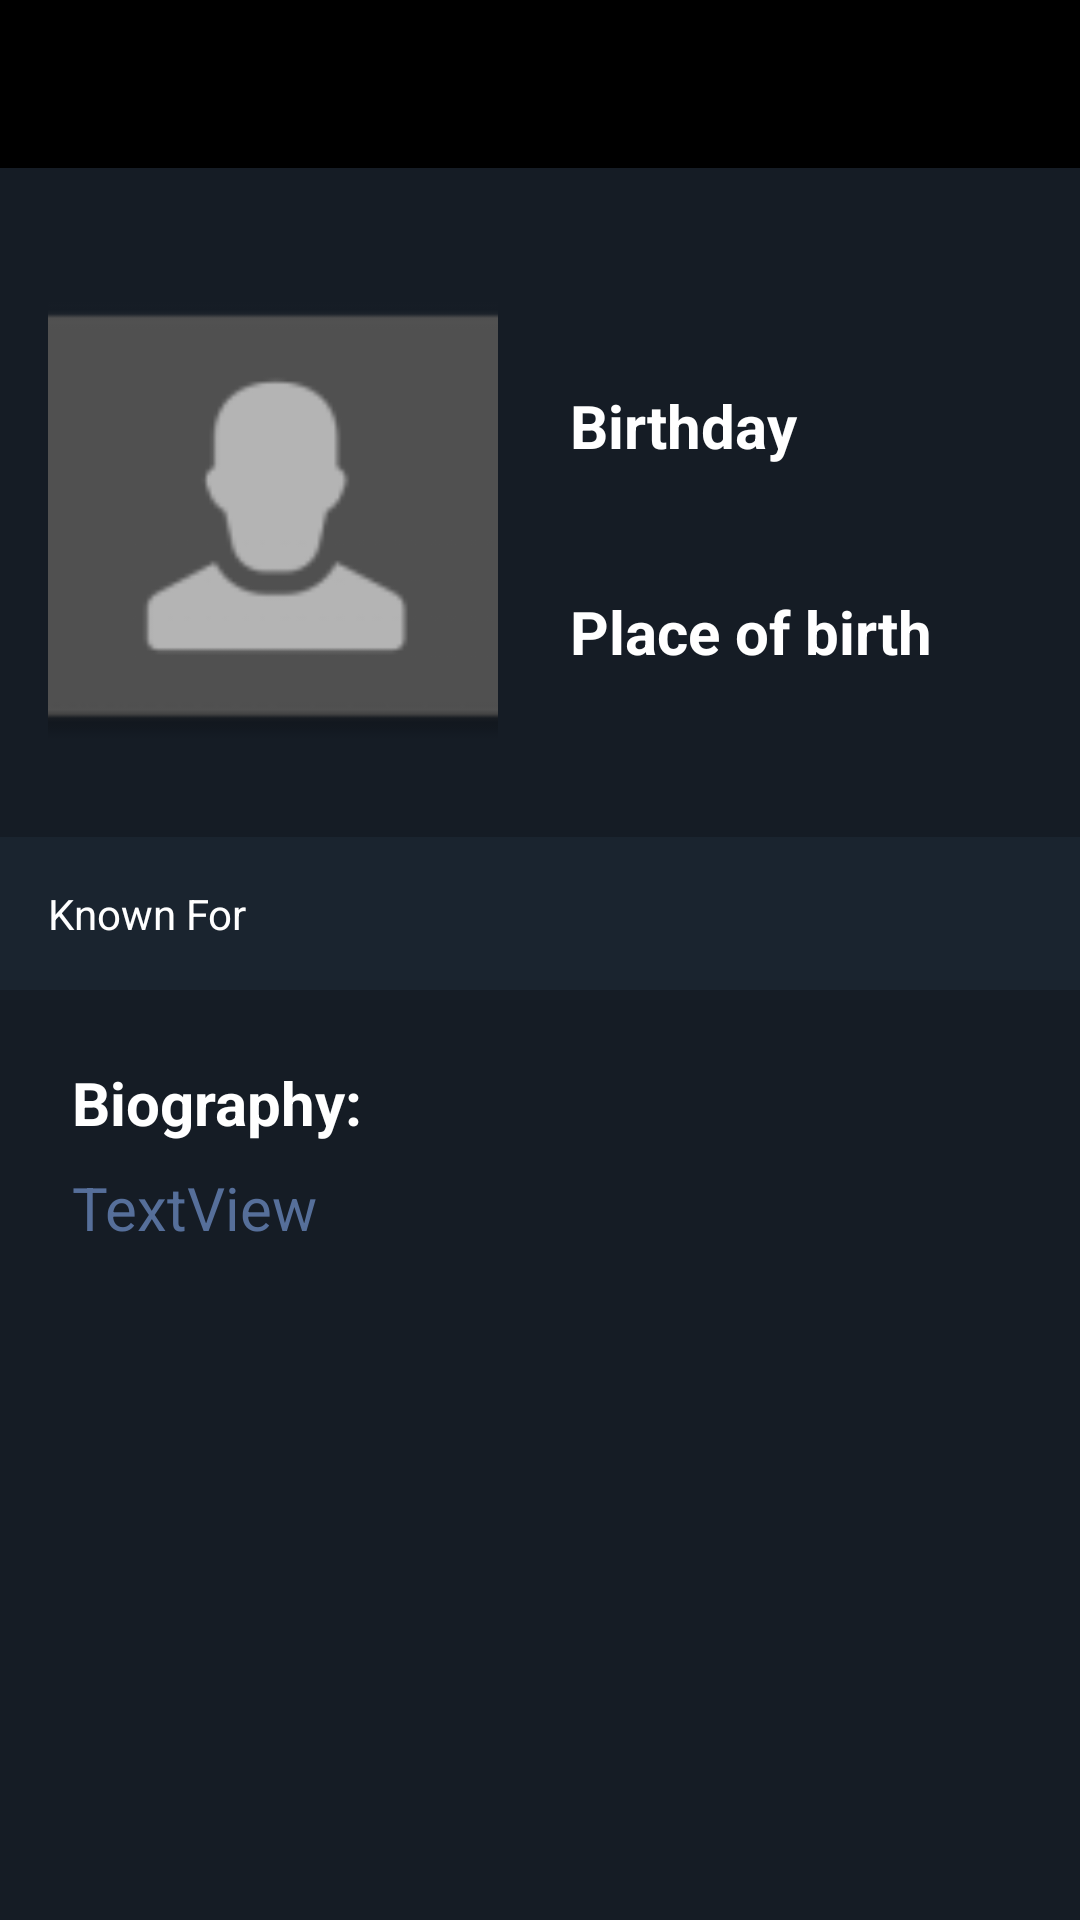

This screen was rendered from an Android layout file. Write that file and the resources it references.
<!-- AndroidManifest.xml: application theme AppTheme -->
<!-- res/layout/activity_actor_detail.xml -->
<?xml version="1.0" encoding="utf-8"?>
<androidx.constraintlayout.widget.ConstraintLayout xmlns:android="http://schemas.android.com/apk/res/android"
    xmlns:app="http://schemas.android.com/apk/res-auto"
    xmlns:tools="http://schemas.android.com/tools"
    android:layout_width="match_parent"
    android:layout_height="match_parent"
    android:background="@color/colorPrimary">

    <androidx.appcompat.widget.Toolbar
        android:id="@+id/toolbar_detail"
        android:layout_width="match_parent"
        android:layout_height="56dp"
        android:background="@color/colorPrimaryDark"
        app:layout_constraintEnd_toEndOf="parent"
        app:layout_constraintStart_toStartOf="parent"
        app:layout_constraintTop_toTopOf="parent" />

    <ScrollView
        android:layout_width="match_parent"
        android:layout_height="0dp"
        app:layout_constraintBottom_toBottomOf="parent"
        app:layout_constraintEnd_toEndOf="parent"
        app:layout_constraintStart_toStartOf="parent"
        app:layout_constraintTop_toBottomOf="@+id/toolbar_detail">

        <androidx.constraintlayout.widget.ConstraintLayout
            android:layout_width="match_parent"
            android:layout_height="match_parent">

            <ImageView
                android:id="@+id/profile_picture"
                android:layout_width="150dp"
                android:layout_height="200dp"
                android:layout_marginStart="16dp"
                android:layout_marginLeft="16dp"
                android:layout_marginTop="16dp"
                android:scaleType="centerCrop"
                app:layout_constraintStart_toStartOf="parent"
                app:layout_constraintTop_toTopOf="parent"
                app:srcCompat="@mipmap/default_cast" />

            <TextView
                android:id="@+id/name"
                android:layout_width="0dp"
                android:layout_height="wrap_content"
                android:layout_marginStart="24dp"
                android:layout_marginLeft="24dp"
                android:layout_marginTop="24dp"
                android:layout_marginEnd="24dp"
                android:layout_marginRight="24dp"
                android:textColor="@color/white"
                android:textSize="24sp"
                android:textStyle="bold"
                app:layout_constraintEnd_toEndOf="parent"
                app:layout_constraintStart_toEndOf="@+id/profile_picture"
                app:layout_constraintTop_toTopOf="parent" />

            <TextView
                android:id="@+id/birthday"
                android:layout_width="0dp"
                android:layout_height="wrap_content"
                android:layout_marginStart="24dp"
                android:layout_marginLeft="24dp"
                android:layout_marginTop="4dp"
                android:textColor="@color/white"
                android:textSize="16sp"
                app:layout_constraintStart_toEndOf="@+id/profile_picture"
                app:layout_constraintTop_toBottomOf="@+id/birthday_title" />

            <TextView
                android:id="@+id/birth_place"
                android:layout_width="0dp"
                android:layout_height="wrap_content"
                android:layout_marginStart="24dp"
                android:layout_marginLeft="24dp"
                android:layout_marginTop="4dp"
                android:layout_marginEnd="24dp"
                android:layout_marginRight="24dp"
                android:textColor="@color/white"
                android:textSize="20sp"
                app:layout_constraintEnd_toEndOf="parent"
                app:layout_constraintStart_toEndOf="@+id/profile_picture"
                app:layout_constraintTop_toBottomOf="@+id/birthplace_title" />

            <TextView
                android:id="@+id/birthday_title"
                android:layout_width="0dp"
                android:layout_height="wrap_content"
                android:layout_marginStart="24dp"
                android:layout_marginLeft="24dp"
                android:layout_marginTop="16dp"
                android:text="Birthday"
                android:textColor="@color/white"
                android:textSize="20sp"
                android:textStyle="bold"
                app:layout_constraintStart_toEndOf="@+id/profile_picture"
                app:layout_constraintTop_toBottomOf="@+id/name" />

            <TextView
                android:id="@+id/birthplace_title"
                android:layout_width="0dp"
                android:layout_height="wrap_content"
                android:layout_marginStart="24dp"
                android:layout_marginLeft="24dp"
                android:layout_marginTop="16dp"
                android:layout_marginEnd="24dp"
                android:layout_marginRight="24dp"
                android:text="Place of birth"
                android:textColor="@color/white"
                android:textSize="20sp"
                android:textStyle="bold"
                app:layout_constraintEnd_toEndOf="parent"
                app:layout_constraintStart_toEndOf="@+id/profile_picture"
                app:layout_constraintTop_toBottomOf="@+id/birthday" />

            <TextView
                android:id="@+id/biography_title"
                android:layout_width="wrap_content"
                android:layout_height="wrap_content"
                android:layout_marginStart="24dp"
                android:layout_marginLeft="24dp"
                android:layout_marginTop="16dp"
                android:text="Biography:"
                android:textColor="@color/white"
                android:textSize="20sp"
                android:textStyle="bold"
                app:layout_constraintStart_toStartOf="parent"
                app:layout_constraintTop_toBottomOf="@+id/rv_movie_credits" />

            <TextView
                android:id="@+id/biography"
                android:layout_width="0dp"
                android:layout_height="wrap_content"
                android:layout_marginStart="24dp"
                android:layout_marginLeft="24dp"
                android:layout_marginTop="8dp"
                android:layout_marginEnd="24dp"
                android:layout_marginRight="24dp"
                android:paddingBottom="24dp"
                android:text="TextView"
                android:textColor="@color/text_light_blue"
                android:textSize="20sp"
                app:layout_constraintEnd_toEndOf="parent"
                app:layout_constraintStart_toStartOf="parent"
                app:layout_constraintTop_toBottomOf="@+id/biography_title" />


            <TextView
                android:id="@+id/textView"
                android:layout_width="0dp"
                android:layout_height="wrap_content"
                android:layout_marginTop="24dp"
                android:background="@color/text_bg_blue"
                android:padding="16dp"
                android:text="Known For"
                android:textColor="@android:color/white"
                app:layout_constraintEnd_toEndOf="parent"
                app:layout_constraintHorizontal_bias="0.0"
                app:layout_constraintStart_toStartOf="parent"
                app:layout_constraintTop_toBottomOf="@+id/birth_place" />

            <androidx.recyclerview.widget.RecyclerView
                android:id="@+id/rv_movie_credits"
                android:layout_width="0dp"
                android:layout_height="wrap_content"
                android:layout_marginStart="16dp"
                android:layout_marginLeft="16dp"
                android:layout_marginTop="8dp"
                app:layout_constraintEnd_toEndOf="parent"
                app:layout_constraintStart_toStartOf="parent"
                app:layout_constraintTop_toBottomOf="@+id/textView" />

            <TextView
                android:id="@+id/deathday"
                android:layout_width="wrap_content"
                android:layout_height="wrap_content"
                android:textColor="@color/white"
                android:textSize="16sp"
                app:layout_constraintBaseline_toBaselineOf="@+id/birthday"
                app:layout_constraintStart_toEndOf="@+id/birthday" />

            <TextView
                android:id="@+id/deathday_title"
                android:layout_width="wrap_content"
                android:layout_height="wrap_content"
                android:textColor="@color/white"
                android:textSize="20sp"
                android:textStyle="bold"
                app:layout_constraintBaseline_toBaselineOf="@+id/birthday_title"
                app:layout_constraintStart_toEndOf="@+id/birthday_title" />

            
        </androidx.constraintlayout.widget.ConstraintLayout>
    </ScrollView>


</androidx.constraintlayout.widget.ConstraintLayout>
<!-- resources referenced by this layout -->
<resources>
  <color name="colorPrimary">#151c25</color>
  <color name="colorPrimaryDark">#000000</color>
  <color name="text_bg_blue">#1a242f</color>
  <color name="text_light_blue">#566f9a</color>
  <color name="white">#FFF</color>
  <!-- mipmap default_cast: png bitmap (mipmap-hdpi, 1230 bytes) -->
  <style name="AppTheme" parent="Theme.AppCompat.NoActionBar">
          
          <item name="windowActionBar">false</item>
          <item name="windowNoTitle">true</item>
  
          <item name="android:actionOverflowButtonStyle">@style/CustomOverflowButton</item>
  
          <item name="colorPrimary">@color/newBackgroundColor</item>
          <item name="colorPrimaryDark">@color/newBackgroundColor</item>
          <item name="colorAccent">#e55039</item>
      </style>
  <style name="CustomOverflowButton" parent="@android:style/Widget.Holo.Light.ActionButton.Overflow">
          <item name="android:src">@drawable/ic_filter</item>
          <item name="android:layout_width">10dp</item>
          <item name="android:layout_height">10dp</item>
      </style>
  <color name="newBackgroundColor">#000000</color>
  <!-- drawable ic_filter (drawable) -->
  <vector android:height="16dp" android:viewportHeight="394.00003"
      android:viewportWidth="394" android:width="16dp" xmlns:android="http://schemas.android.com/apk/res/android">
      <path android:fillColor="#FFFFFF" android:pathData="m372.82,0h-351.262c-6.199,-0.012 -11.879,3.449 -14.711,8.961 -2.871,5.586 -2.367,12.313 1.301,17.414l128.688,181.285c0.043,0.063 0.09,0.121 0.133,0.184 4.676,6.313 7.207,13.961 7.219,21.816v147.801c-0.027,4.375 1.691,8.582 4.773,11.688 3.086,3.102 7.281,4.852 11.656,4.852 2.223,-0.004 4.426,-0.445 6.48,-1.301l72.313,-27.57c6.477,-1.98 10.777,-8.094 10.777,-15.453v-120.016c0.012,-7.855 2.543,-15.504 7.215,-21.816 0.043,-0.063 0.09,-0.121 0.133,-0.184l128.691,-181.289c3.668,-5.098 4.172,-11.82 1.301,-17.406 -2.828,-5.516 -8.512,-8.977 -14.707,-8.965zM372.82,0"/>
  </vector>
</resources>
